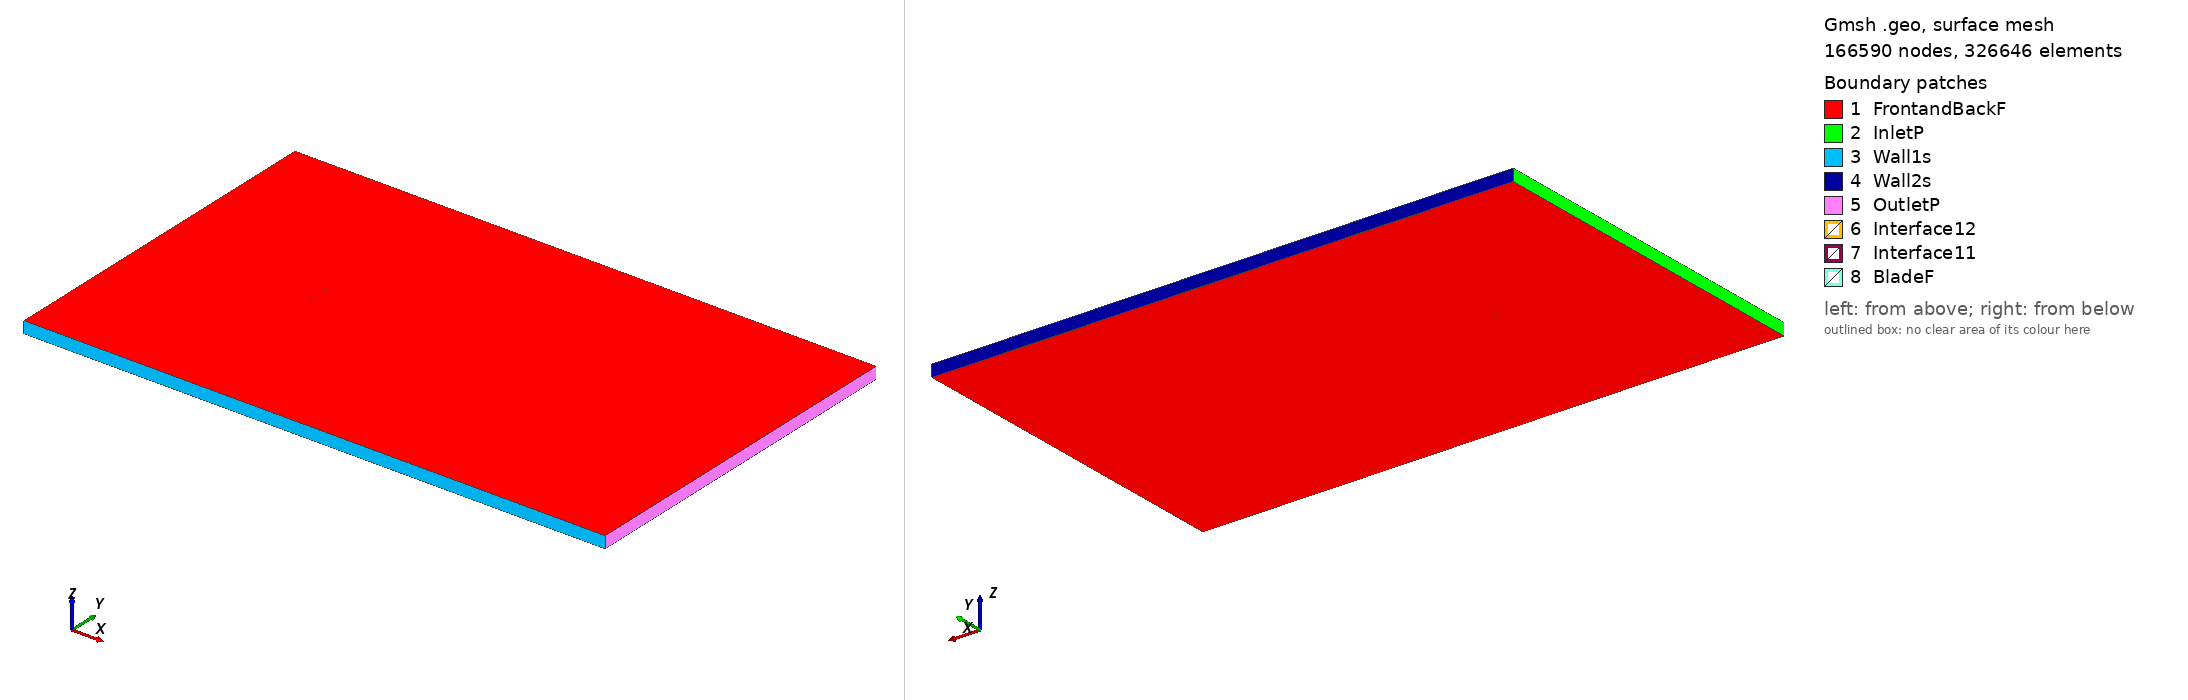

Gmsh geometry script, surface-meshed: 166590 nodes, 326646 surface elements. Boundary patches (legend numbers): 1 FrontandBackF, 2 InletP, 3 Wall1s, 4 Wall2s, 5 OutletP, 6 Interface12, 7 Interface11, 8 BladeF. Left view from above one corner, right view from below the opposite corner. Legend entries are the model's physical surfaces. The drawing asked Gmsh for element sizes between 1% and 20% of the model's largest extent; the script's own settings can give other sizes.

=== naca747a315_tsr_-4.0857_aoa_1.1113.geo (drawn) ===
SetFactory("OpenCASCADE");

Point(1) = {0.075002, 0.733186, 0, 1.0};
Point(2) = {0.067608, 0.734543, 0, 1.0};
Point(3) = {0.059754, 0.736229, 0, 1.0};
Point(4) = {0.051924, 0.738025, 0, 1.0};
Point(5) = {0.044127, 0.739826, 0, 1.0};
Point(6) = {0.036416, 0.741588, 0, 1.0};
Point(7) = {0.028727, 0.743339, 0, 1.0};
Point(8) = {0.020947, 0.745009, 0, 1.0};
Point(9) = {0.013101, 0.746559, 0, 1.0};
Point(10) = {0.005180, 0.747913, 0, 1.0};
Point(11) = {-0.002833, 0.749032, 0, 1.0};
Point(12) = {-0.011017, 0.749809, 0, 1.0};
Point(13) = {-0.019250, 0.750000, 0, 1.0};
Point(14) = {-0.027388, 0.749760, 0, 1.0};
Point(15) = {-0.035494, 0.749143, 0, 1.0};
Point(16) = {-0.043577, 0.748129, 0, 1.0};
Point(17) = {-0.051636, 0.746691, 0, 1.0};
Point(18) = {-0.059661, 0.744697, 0, 1.0};
Point(19) = {-0.063654, 0.743422, 0, 1.0};
Point(20) = {-0.067627, 0.741880, 0, 1.0};
Point(21) = {-0.071556, 0.739850, 0, 1.0};
Point(22) = {-0.073480, 0.738509, 0, 1.0};
Point(23) = {-0.074226, 0.737786, 0, 1.0};
Point(24) = {-0.074583, 0.737327, 0, 1.0};
Point(25) = {-0.074986, 0.735267, 0, 1.0};
Point(26) = {-0.073797, 0.733611, 0, 1.0};
Point(27) = {-0.073359, 0.733323, 0, 1.0};
Point(28) = {-0.072515, 0.732886, 0, 1.0};
Point(29) = {-0.070467, 0.732127, 0, 1.0};
Point(30) = {-0.066454, 0.731113, 0, 1.0};
Point(31) = {-0.062491, 0.730348, 0, 1.0};
Point(32) = {-0.058551, 0.729714, 0, 1.0};
Point(33) = {-0.050714, 0.728708, 0, 1.0};
Point(34) = {-0.042917, 0.727917, 0, 1.0};
Point(35) = {-0.035151, 0.727292, 0, 1.0};
Point(36) = {-0.027412, 0.726783, 0, 1.0};
Point(37) = {-0.019711, 0.726391, 0, 1.0};
Point(38) = {-0.012111, 0.726095, 0, 1.0};
Point(39) = {-0.004470, 0.725915, 0, 1.0};
Point(40) = {0.003335, 0.725804, 0, 1.0};
Point(41) = {0.011231, 0.725784, 0, 1.0};
Point(42) = {0.019198, 0.725880, 0, 1.0};
Point(43) = {0.027234, 0.726141, 0, 1.0};
Point(44) = {0.035362, 0.726615, 0, 1.0};
Point(45) = {0.043475, 0.727421, 0, 1.0};
Point(46) = {0.051507, 0.728468, 0, 1.0};
Point(47) = {0.059506, 0.729624, 0, 1.0};
Point(48) = {0.067484, 0.730766, 0, 1.0};
Point(49) = {0.074972, 0.731660, 0, 1.0};
Point(50) = {-0.075002, -0.733186, 0, 1.0};
Point(51) = {-0.067608, -0.734543, 0, 1.0};
Point(52) = {-0.059754, -0.736229, 0, 1.0};
Point(53) = {-0.051924, -0.738025, 0, 1.0};
Point(54) = {-0.044127, -0.739826, 0, 1.0};
Point(55) = {-0.036416, -0.741588, 0, 1.0};
Point(56) = {-0.028727, -0.743339, 0, 1.0};
Point(57) = {-0.020947, -0.745009, 0, 1.0};
Point(58) = {-0.013101, -0.746559, 0, 1.0};
Point(59) = {-0.005180, -0.747913, 0, 1.0};
Point(60) = {0.002833, -0.749032, 0, 1.0};
Point(61) = {0.011017, -0.749809, 0, 1.0};
Point(62) = {0.019250, -0.750000, 0, 1.0};
Point(63) = {0.027388, -0.749760, 0, 1.0};
Point(64) = {0.035494, -0.749143, 0, 1.0};
Point(65) = {0.043577, -0.748129, 0, 1.0};
Point(66) = {0.051636, -0.746691, 0, 1.0};
Point(67) = {0.059661, -0.744697, 0, 1.0};
Point(68) = {0.063654, -0.743422, 0, 1.0};
Point(69) = {0.067627, -0.741880, 0, 1.0};
Point(70) = {0.071556, -0.739850, 0, 1.0};
Point(71) = {0.073480, -0.738509, 0, 1.0};
Point(72) = {0.074226, -0.737786, 0, 1.0};
Point(73) = {0.074583, -0.737327, 0, 1.0};
Point(74) = {0.074986, -0.735267, 0, 1.0};
Point(75) = {0.073797, -0.733611, 0, 1.0};
Point(76) = {0.073359, -0.733323, 0, 1.0};
Point(77) = {0.072515, -0.732886, 0, 1.0};
Point(78) = {0.070467, -0.732127, 0, 1.0};
Point(79) = {0.066454, -0.731113, 0, 1.0};
Point(80) = {0.062491, -0.730348, 0, 1.0};
Point(81) = {0.058551, -0.729714, 0, 1.0};
Point(82) = {0.050714, -0.728708, 0, 1.0};
Point(83) = {0.042917, -0.727917, 0, 1.0};
Point(84) = {0.035151, -0.727292, 0, 1.0};
Point(85) = {0.027412, -0.726783, 0, 1.0};
Point(86) = {0.019711, -0.726391, 0, 1.0};
Point(87) = {0.012111, -0.726095, 0, 1.0};
Point(88) = {0.004470, -0.725915, 0, 1.0};
Point(89) = {-0.003335, -0.725804, 0, 1.0};
Point(90) = {-0.011231, -0.725784, 0, 1.0};
Point(91) = {-0.019198, -0.725880, 0, 1.0};
Point(92) = {-0.027234, -0.726141, 0, 1.0};
Point(93) = {-0.035362, -0.726615, 0, 1.0};
Point(94) = {-0.043475, -0.727421, 0, 1.0};
Point(95) = {-0.051507, -0.728468, 0, 1.0};
Point(96) = {-0.059506, -0.729624, 0, 1.0};
Point(97) = {-0.067484, -0.730766, 0, 1.0};
Point(98) = {-0.074972, -0.731660, 0, 1.0};

// Lines: first blade (splines 1-4)
Spline(1) = {1:15};
Spline(2) = {15:35};
Spline(3) = {35:49};
Spline(4) = {49,1};

// Lines: second blade (splines 5-8)
Spline(5) = {50:64};
Spline(6) = {64:84};
Spline(7) = {84:98};
Spline(8) = {98,50};

// Outer domain (points 20001-4 and lines)
Point(99) = {-13.50000000, -15.00000000, 0, 1.0};
Point(100) = {-13.50000000, 15.00000000, 0, 1.0};
Point(101) = {36.00000000, 15.00000000, 0, 1.0};
Point(102) = {36.00000000, -15.00000000, 0, 1.0};
Line(11) = {99, 100};
Line(12) = {100, 101};
Line(13) = {101, 102};
Line(14) = {99, 102};

// Interface (between moving and stationary domain) (circles)
Circle(9) = {0, 0, 0, 0.80000000, 0, 2*Pi};
Circle(10) = {0, 0, 0, 0.80000000, 0, 2*Pi};

// Loops collect Lines/Splines/etc (blade1, blade2, domain, first circle)
Line Loop(1) = {1:4};
Line Loop(2) = {5:8};
Line Loop(3) = {11,12,13,-14};
Line Loop(4) = {9};

// BooleanDifference cuts out the circle/interface from the domain
Plane Surface(1) = {3};
Plane Surface(2) = {4};
BooleanDifference{ Surface{1}; Delete;}{ Surface{2}; Delete;}

// This one cuts out the blades from the inner circle/interface
Line Loop(6) = {10};
Plane Surface(5) = {6};
Plane Surface(6) = {1};
Plane Surface(7) = {2};
BooleanDifference{ Surface{5}; Delete;}{ Surface{6,7}; Delete;}

// extrude to 3rd dimension
Extrude {0, 0, 1} {Surface{1}; Surface{5}; Layers{1}; Recombine;}

// Physical Surfaces are the named boundaries (patches)
Physical Surface("Interface11") = {12};
Physical Surface("Interface12") = {10};

// sides of domain
Physical Surface("InletP") = {6};
Physical Surface("OutletP") = {9};

// top and bottom of domain
Physical Surface("Wall1s") = {7};
Physical Surface("Wall2s") = {8};

// Check FrontandBackF by ensuring there is nothing in the 3rd dimension
Physical Surface("FrontandBackF") = {1,11,5,21};
Physical Surface("BladeF") = {13:20};
Physical Volume("Turbine") = {2};
Physical Volume("Farfield") = {1};

// settings for airfoil boundary layer
Field[1] = BoundaryLayer;
Field[1].EdgesList = {1:8};
Field[1].hwall_n = 1e-3;
Field[1].thickness = 1.5e-2;
Field[1].ratio = 1.05;
Field[1].Quads = 1;
BoundaryLayer Field = 1;

// control points for mesh (blade and interface)
// floor((arc length / 1.5mm)/ 6) -> Transfinite Line
Transfinite Line {1,2,3,5,6,7} = 34 Using Progression 1;
Transfinite Line {4,8} = 2 Using Progression 1;
Transfinite Line {9, 15} = 800 Using Progression 1;

// For more information on gmsh syntax, visit http://gmsh.info/doc/texinfo/gmsh.html
